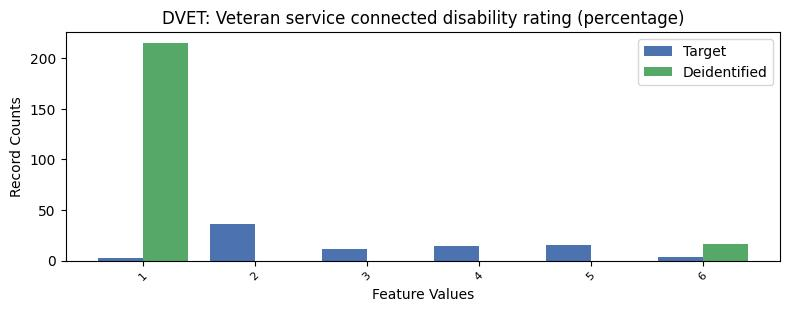

The table this chart was drawn from, first rows:
, DVET, count_target, count_deidentified
0, -1, 7551, 7403
1, 2, 36, 0.0
2, 5, 15, 0.0
3, 4, 14, 0.0
4, 3, 11, 0.0
5, 6, 4, 16.0
6, 1, 3, 215.0
